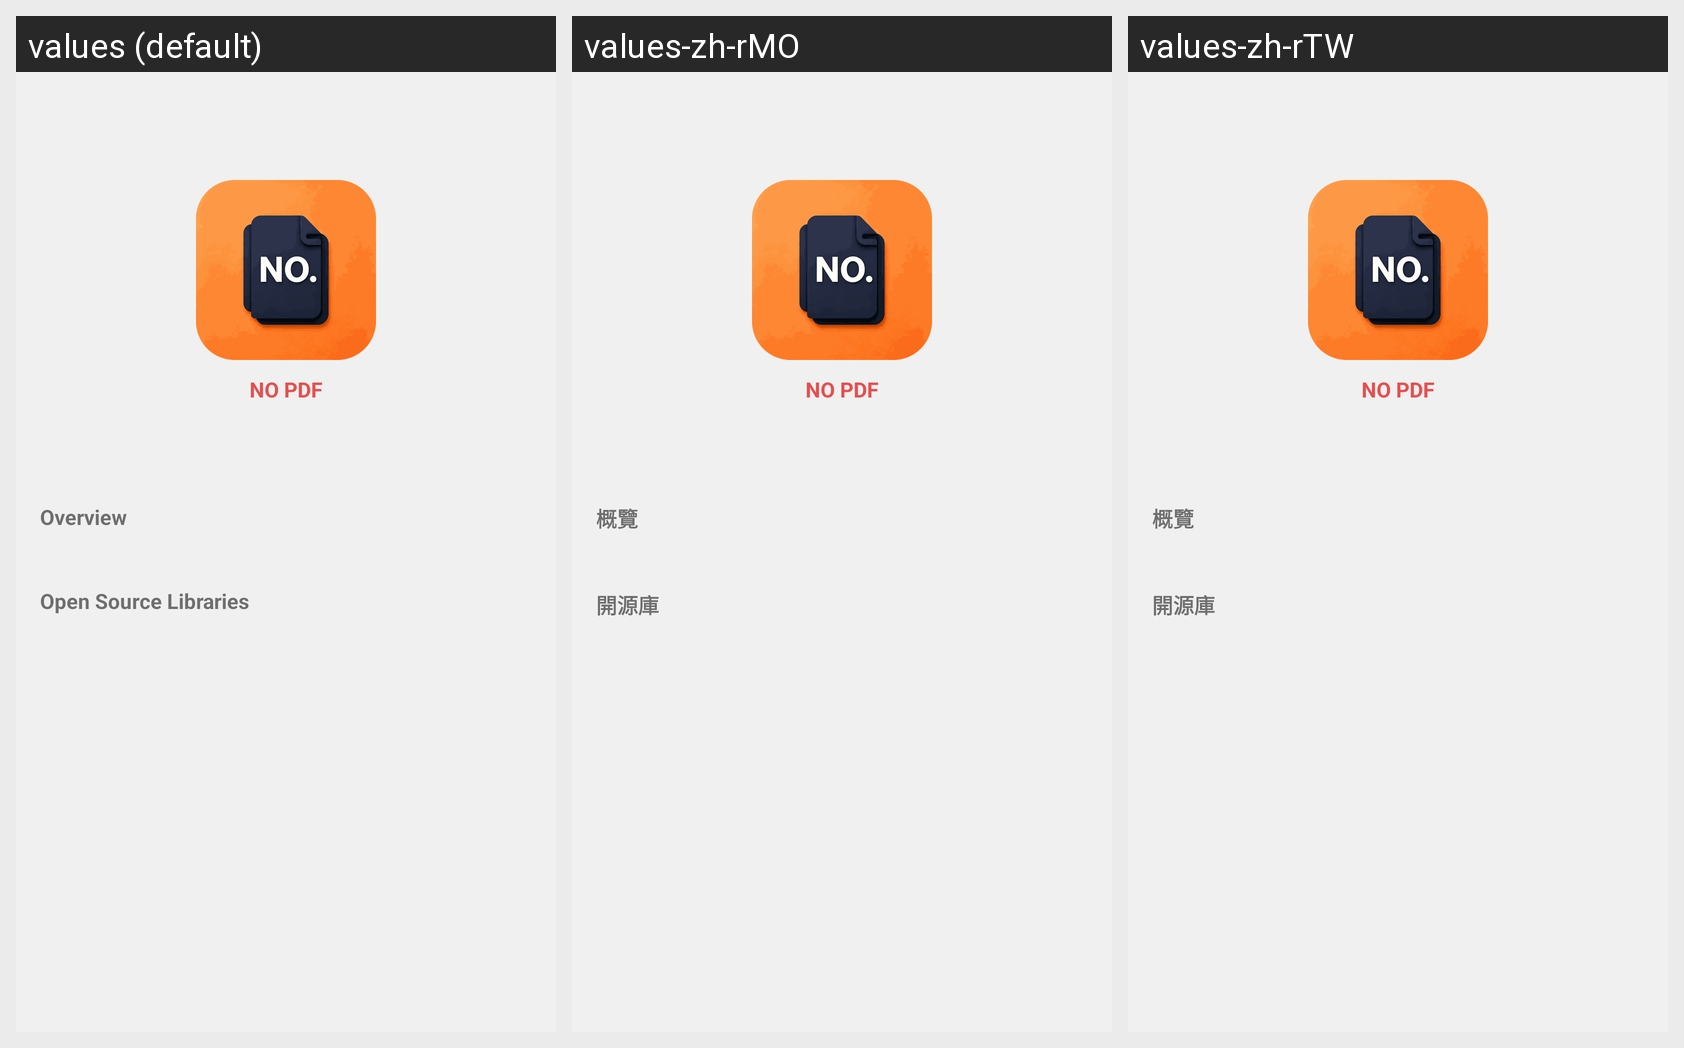

Here is an Android app screen in its default locale and in the app's own translations. Write out the translated-string differences for the strings that appear on this screen.
Android screen res/layout/app_activity_about.xml rendered under 3 locales, left to right: values (default), values-zh-rMO, values-zh-rTW. Device: Nexus 5 (rendered at 1080×1920; each locale shown at half size, 540×960, under a caption strip naming it); theme AppTheme.
Other locales in the repository, not shown: values-zh-rCN, values-zh-rHK, values-zh-rSG.
Strings drawn on this screen, with the default value and each locale's value (text and hints the layout hard-codes, and strings that could not be matched under every locale, appear in the picture but are not listed):

app_name_en
  values: NO PDF
  values-zh-rMO: NO PDF  [not translated; the default value is used]
  values-zh-rTW: NO PDF  [not translated; the default value is used]

app_overview
  values: Overview
  values-zh-rMO: 概覽
  values-zh-rTW: 概覽

app_open_source
  values: Open Source Libraries
  values-zh-rMO: 開源庫
  values-zh-rTW: 開源庫
